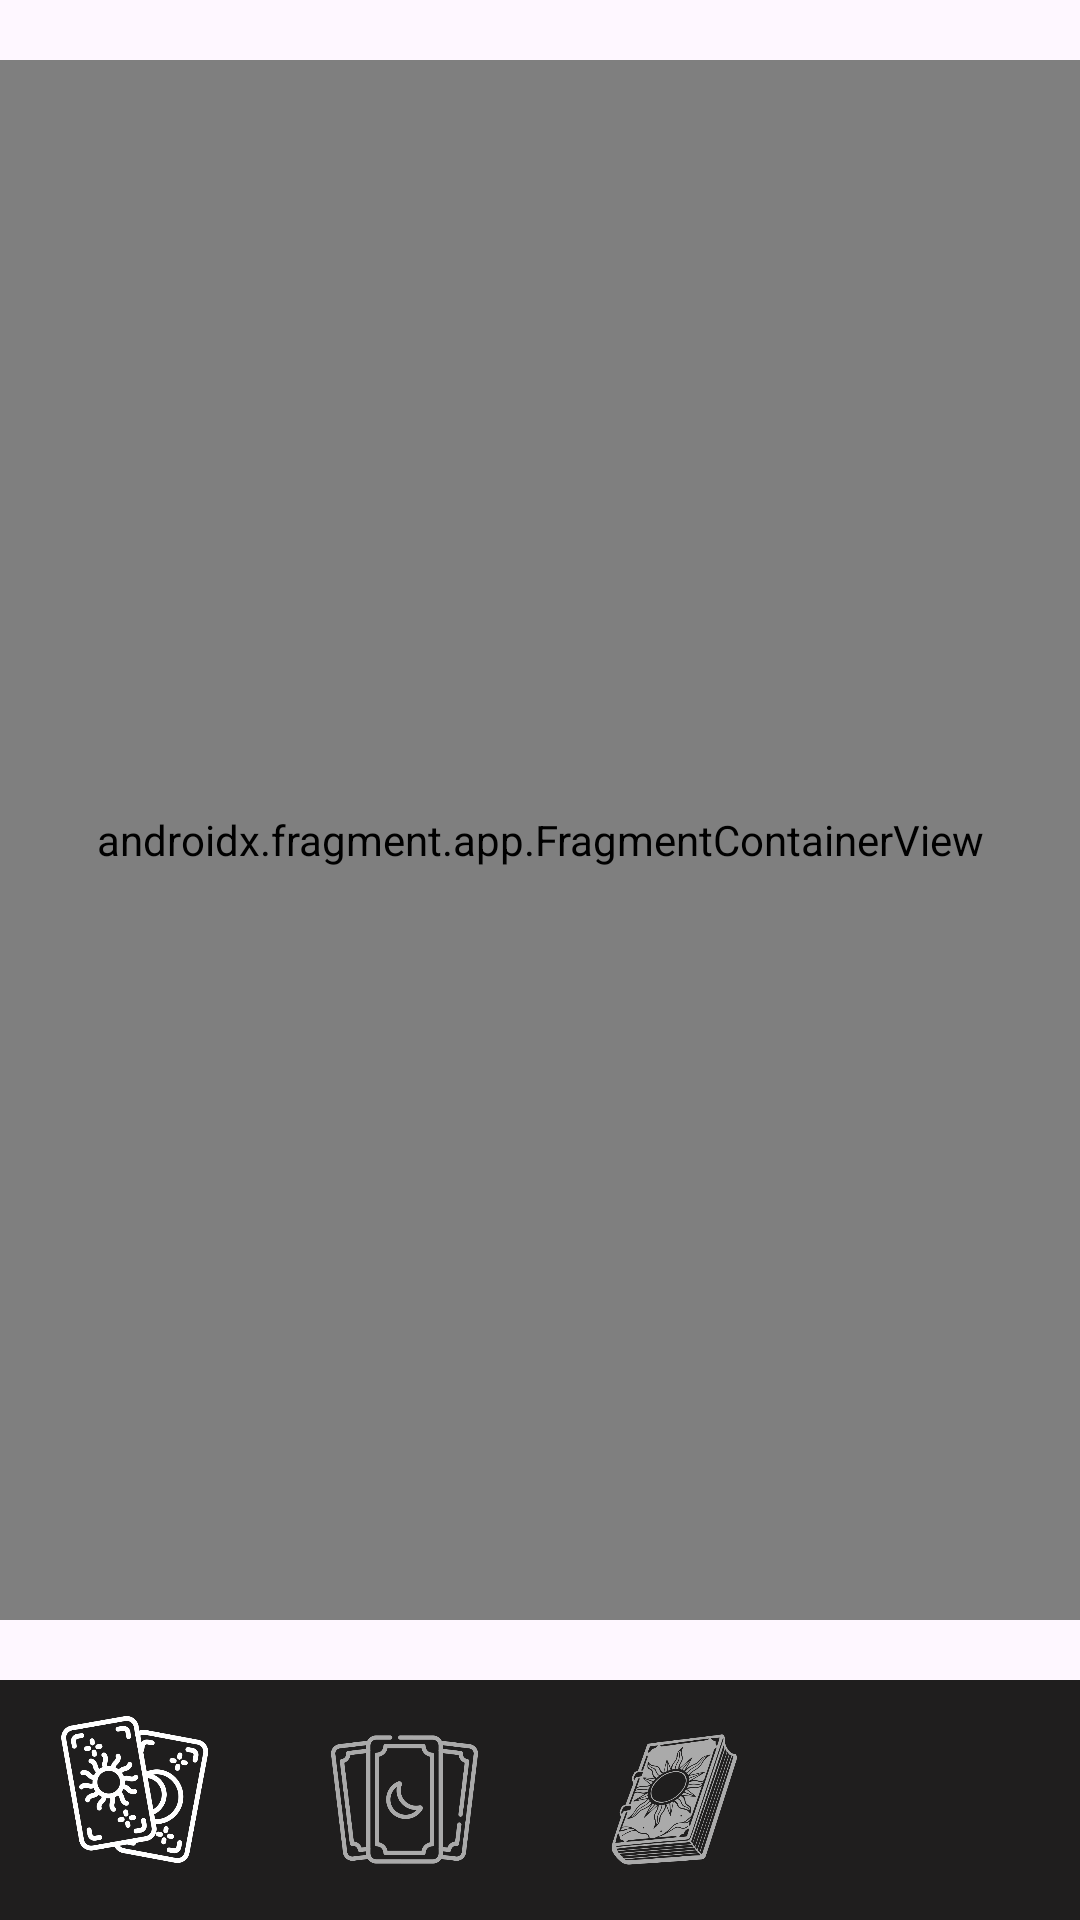

Here is an Android app screen rendered from its layout file. Give the layout XML and the strings, colors and styles it references.
<!-- AndroidManifest.xml: application theme Theme.TarotTales -->
<!-- res/layout/activity_main.xml -->
<?xml version="1.0" encoding="utf-8"?>
<androidx.constraintlayout.widget.ConstraintLayout xmlns:android="http://schemas.android.com/apk/res/android"
    xmlns:app="http://schemas.android.com/apk/res-auto"
    xmlns:tools="http://schemas.android.com/tools"
    android:id="@+id/activity_learn_element_detail"
    android:layout_width="match_parent"
    android:layout_height="match_parent"
    tools:context=".MainActivity">


    <androidx.fragment.app.FragmentContainerView
        android:id="@+id/fragment_container"
        android:layout_width="match_parent"
        android:layout_height="0dp"
        app:layout_constraintBottom_toTopOf="@id/bottom_navigation_view"
        app:layout_constraintHorizontal_bias="1.0"
        app:layout_constraintLeft_toLeftOf="parent"
        app:layout_constraintRight_toRightOf="parent"
        app:layout_constraintTop_toTopOf="parent"
        app:layout_constraintVertical_bias="1.0"
        android:layout_marginBottom="20dp"
        android:layout_marginTop="20dp"
        android:name="com.example.tarottales.fragment.DailyFragment"/>

    <com.google.android.material.bottomnavigation.BottomNavigationView
        android:id="@+id/bottom_navigation_view"
        android:layout_width="match_parent"
        android:layout_height="wrap_content"
        android:background="@color/colorDark"
        app:itemActiveIndicatorStyle="@style/App.Custom.Indicator"
        app:itemIconSize="49dp"
        app:itemIconTint="@color/color_item_bottom_nav"
        app:layout_constraintBottom_toBottomOf="parent"
        app:layout_constraintEnd_toEndOf="parent"
        app:layout_constraintHorizontal_bias="0.0"
        app:layout_constraintStart_toStartOf="parent"
        app:menu="@menu/bottom_navigation_menu" />


</androidx.constraintlayout.widget.ConstraintLayout>
<!-- resources referenced by this layout -->
<resources>
  <color name="colorDark">#1F1E1E</color>
  <style name="App.Custom.Indicator" parent="Widget.Material3.BottomNavigationView.ActiveIndicator">
          <item name="android:width">0dp</item>
          <item name="android:height">0dp</item>
  
          <item name="android:colorAccent">#FFEB3B</item> 
      </style>
  <style name="Theme.TarotTales" parent="Base.Theme.TarotTales" />
  <style name="Base.Theme.TarotTales" parent="Theme.Material3.DayNight.NoActionBar">
          
          
      </style>
</resources>
